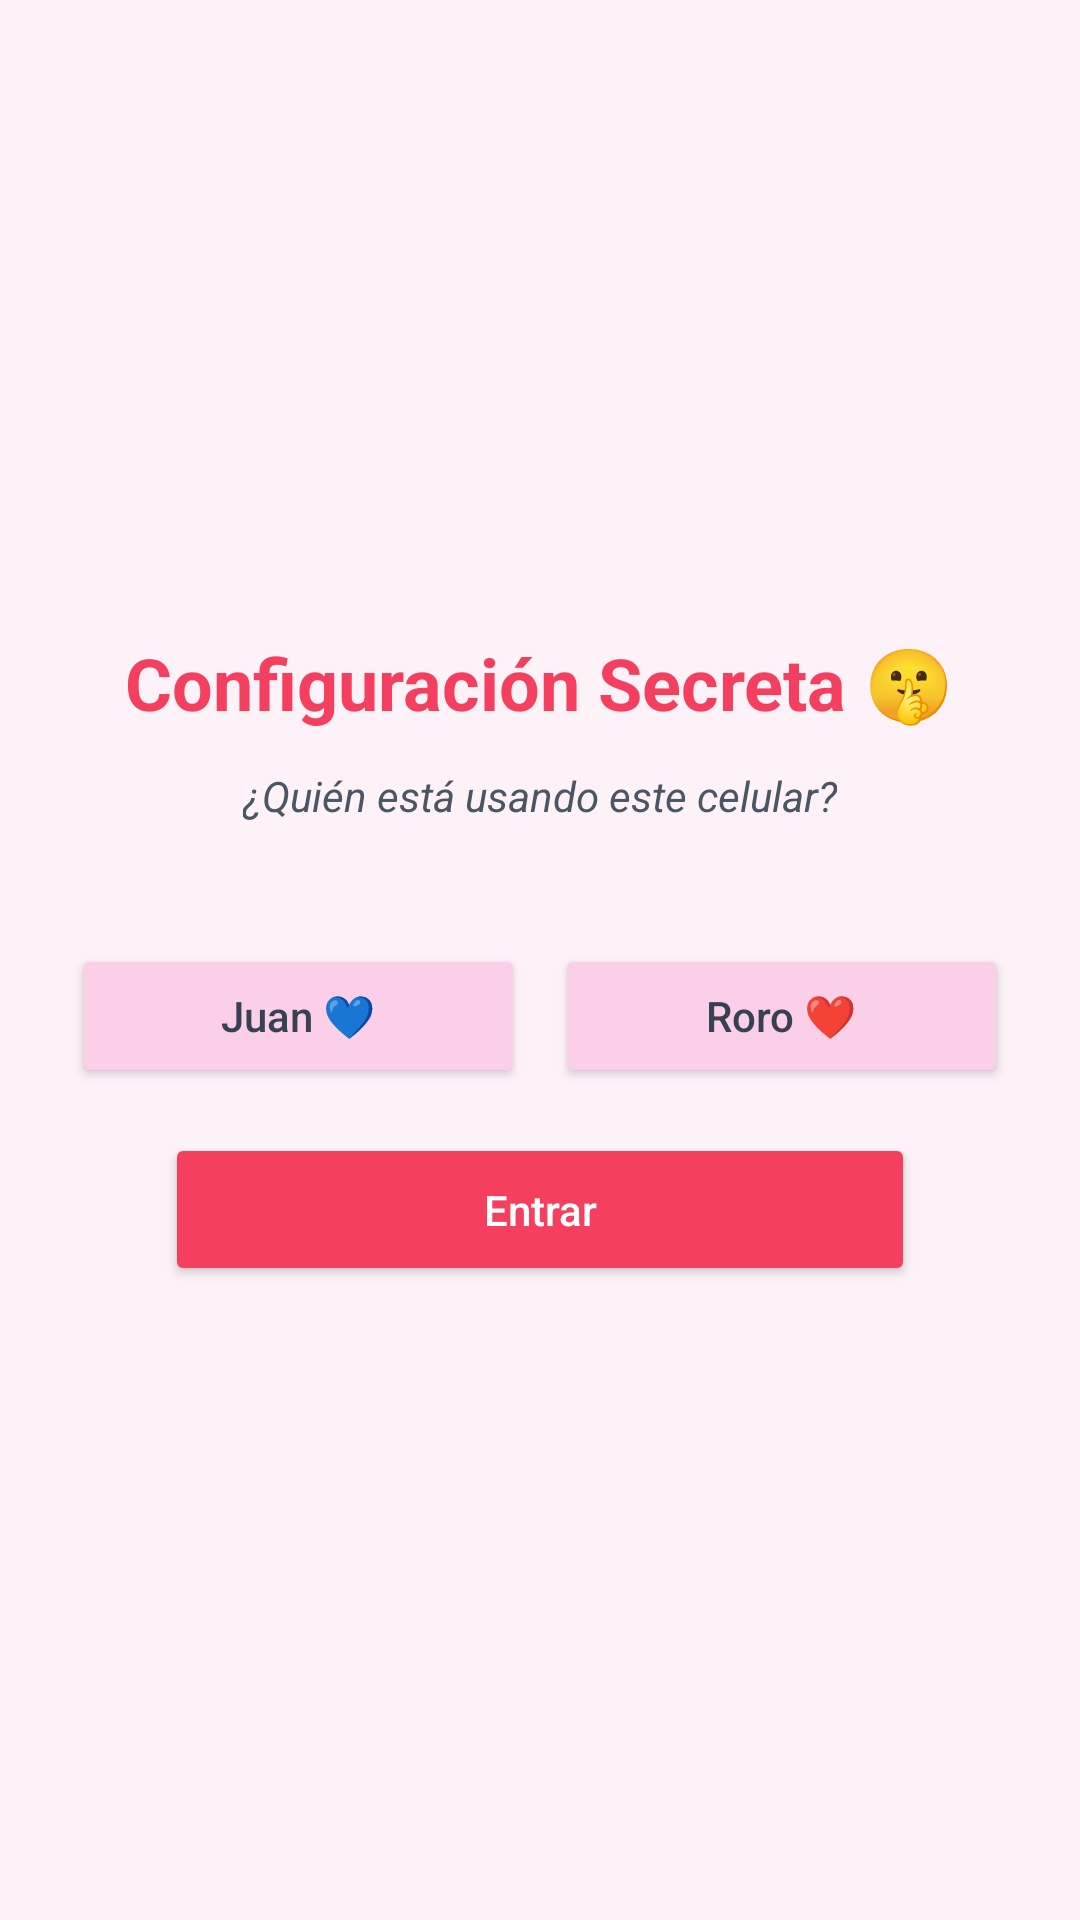

Reconstruct the res/layout file that produces this screen, plus the resources it refers to.
<!-- AndroidManifest.xml: application theme Theme.AppROmantica -->
<!-- res/layout/activity_main.xml -->
<?xml version="1.0" encoding="utf-8"?>
<ScrollView xmlns:android="http://schemas.android.com/apk/res/android"
    xmlns:tools="http://schemas.android.com/tools"
    android:id="@+id/main"
    android:layout_width="match_parent"
    android:layout_height="match_parent"
    android:fillViewport="true"
    android:background="@color/rosa_fondo"
    tools:context=".MainActivity">

    <LinearLayout
        android:layout_width="match_parent"
        android:layout_height="wrap_content"
        android:orientation="vertical"
        android:gravity="center"
        android:padding="24dp">

        
        <LinearLayout
            android:id="@+id/grupoBienvenida"
            android:layout_width="match_parent"
            android:layout_height="wrap_content"
            android:orientation="vertical"
            android:gravity="center"
            android:visibility="gone">

            <LinearLayout
                android:layout_width="match_parent"
                android:layout_height="wrap_content"
                android:orientation="vertical"
                android:gravity="center"
                android:background="@color/white"
                android:elevation="6dp"
                android:padding="24dp"
                android:layout_marginBottom="40dp">

                <TextView
                    android:id="@+id/tvFraseDelDia"
                    android:layout_width="wrap_content"
                    android:layout_height="wrap_content"
                    android:text="@string/frase_del_dia"
                    android:textColor="@color/rosa_acento"
                    android:textSize="18sp"
                    android:textStyle="bold"
                    android:layout_marginBottom="12dp" />

                <ProgressBar
                    android:id="@+id/progresoFrase"
                    android:layout_width="wrap_content"
                    android:layout_height="wrap_content" />

                <TextView
                    android:id="@+id/textoFrase"
                    android:layout_width="match_parent"
                    android:layout_height="wrap_content"
                    android:textColor="@color/gris_texto"
                    android:textSize="16sp"
                    android:textStyle="italic"
                    android:gravity="center"
                    android:visibility="gone" />
            </LinearLayout>

            <Button
                android:id="@+id/btnBotonTeQuiero"
                android:layout_width="wrap_content"
                android:layout_height="wrap_content"
                android:text="@string/bton_te_quiero"
                android:textAllCaps="false"
                android:textColor="@color/white"
                android:backgroundTint="@color/rosa_acento"
                android:paddingHorizontal="48dp"
                android:paddingVertical="16dp" />
            
            <LinearLayout
                android:id="@+id/grupoCambioFrase"
                android:layout_width="match_parent"
                android:layout_height="wrap_content"
                android:orientation="vertical"
                android:gravity="center"
                android:layout_marginBottom="20dp">

                <TextView
                    android:id="@+id/tvCambioFrase"
                    android:layout_width="wrap_content"
                    android:layout_height="wrap_content"
                    android:text="@string/cambio_frase"
                    android:textColor="@color/gris_texto"
                    android:layout_marginBottom="12dp" />

                <EditText
                    android:id="@+id/inputFrase"
                    android:layout_width="match_parent"
                    android:layout_height="wrap_content"
                    android:minLines="3"
                    android:gravity="top|start"
                    android:hint="@string/input_mensaje_hint"
                    android:background="@color/white"
                    android:padding="12dp"
                    android:layout_marginBottom="12dp" />

                <TextView
                    android:id="@+id/tvTextoAviso"
                    android:layout_width="wrap_content"
                    android:layout_height="wrap_content"
                    android:text="@string/frase_del_dia_guardada"
                    android:textColor="@color/gris_texto"
                    android:visibility="gone"
                    android:layout_marginBottom="12dp" />

                <Button
                    android:id="@+id/btnBonGuardarFrase"
                    android:layout_width="wrap_content"
                    android:layout_height="wrap_content"
                    android:text="@string/bton_guardar_frase"
                    android:textAllCaps="false"
                    android:textColor="@color/white"
                    android:backgroundTint="@color/rosa_acento" />

                <TextView
                    android:id="@+id/textoErrorFrase"
                    android:layout_width="wrap_content"
                    android:layout_height="wrap_content"
                    android:textColor="@color/rojo_error"
                    android:visibility="gone"
                    android:layout_marginTop="8dp" />
            </LinearLayout>
        </LinearLayout>

        
        <LinearLayout
            android:id="@+id/grupoConfig"
            android:layout_width="match_parent"
            android:layout_height="wrap_content"
            android:orientation="vertical"
            android:gravity="center">

            <TextView
                android:id="@+id/tvConfiguracionSecreta"
                android:layout_width="wrap_content"
                android:layout_height="wrap_content"
                android:text="@string/configuracion_secreta"
                android:textColor="@color/rosa_acento"
                android:textSize="24sp"
                android:textStyle="bold"
                android:layout_marginBottom="12dp" />

            <TextView
                android:id="@+id/tvQuienUsaCelular"
                android:layout_width="wrap_content"
                android:layout_height="wrap_content"
                android:text="@string/quien_usa_celular"
                android:textColor="@color/gris_texto"
                android:textStyle="italic"
                android:layout_marginBottom="40dp" />

            <LinearLayout
                android:layout_width="match_parent"
                android:layout_height="wrap_content"
                android:orientation="horizontal"
                android:layout_marginBottom="15dp">

                <Button
                    android:id="@+id/botonJuanCarlos"
                    android:layout_width="0dp"
                    android:layout_height="wrap_content"
                    android:layout_weight="1"
                    android:layout_marginEnd="5dp"
                    android:text="@string/boton_juan_carlos"
                    android:textAllCaps="false"
                    android:backgroundTint="@color/rosa_seleccion"
                    android:textColor="@color/gris_medio" />

                <Button
                    android:id="@+id/botonRoro"
                    android:layout_width="0dp"
                    android:layout_height="wrap_content"
                    android:layout_weight="1"
                    android:layout_marginStart="5dp"
                    android:text="@string/boton_roro"
                    android:textAllCaps="false"
                    android:backgroundTint="@color/rosa_seleccion"
                    android:textColor="@color/gris_medio" />
            </LinearLayout>



            <Button
                android:id="@+id/btnBotonEntrar"
                android:layout_width="250dp"
                android:layout_height="wrap_content"
                android:text="@string/bton_entrar"
                android:textAllCaps="false"
                android:textColor="@color/white"
                android:backgroundTint="@color/rosa_acento"
                android:paddingVertical="16dp" />
        </LinearLayout>
    </LinearLayout>
</ScrollView>
<!-- resources referenced by this layout -->
<resources>
  <color name="gris_medio">#374151</color>
  <color name="gris_texto">#4B5563</color>
  <color name="rojo_error">#B91C1C</color>
  <color name="rosa_acento">#F43F5E</color>
  <color name="rosa_fondo">#FDF2F8</color>
  <color name="rosa_seleccion">#FBCFE8</color>
  <color name="white">#FFFFFFFF</color>
  <string name="boton_juan_carlos">Juan 💙</string>
  <string name="boton_roro">Roro ❤️</string>
  <string name="bton_entrar">Entrar</string>
  <string name="bton_guardar_frase">Guardar frase</string>
  <string name="bton_te_quiero">Te quiero 🤍</string>
  <string name="cambio_frase">¿Quieres cambiar la frase de hoy?</string>
  <string name="configuracion_secreta">Configuración Secreta 🤫</string>
  <string name="frase_del_dia">Frase del día ✨</string>
  <string name="frase_del_dia_guardada">Frase del día guardada:</string>
  <string name="input_mensaje_hint">Escríbele algo bonito...</string>
  <string name="quien_usa_celular">¿Quién está usando este celular?</string>
  <style name="Theme.AppROmantica" parent="Base.Theme.AppROmantica" />
  <style name="Base.Theme.AppROmantica" parent="Theme.Material3.DayNight.NoActionBar">
          
          
      </style>
</resources>
